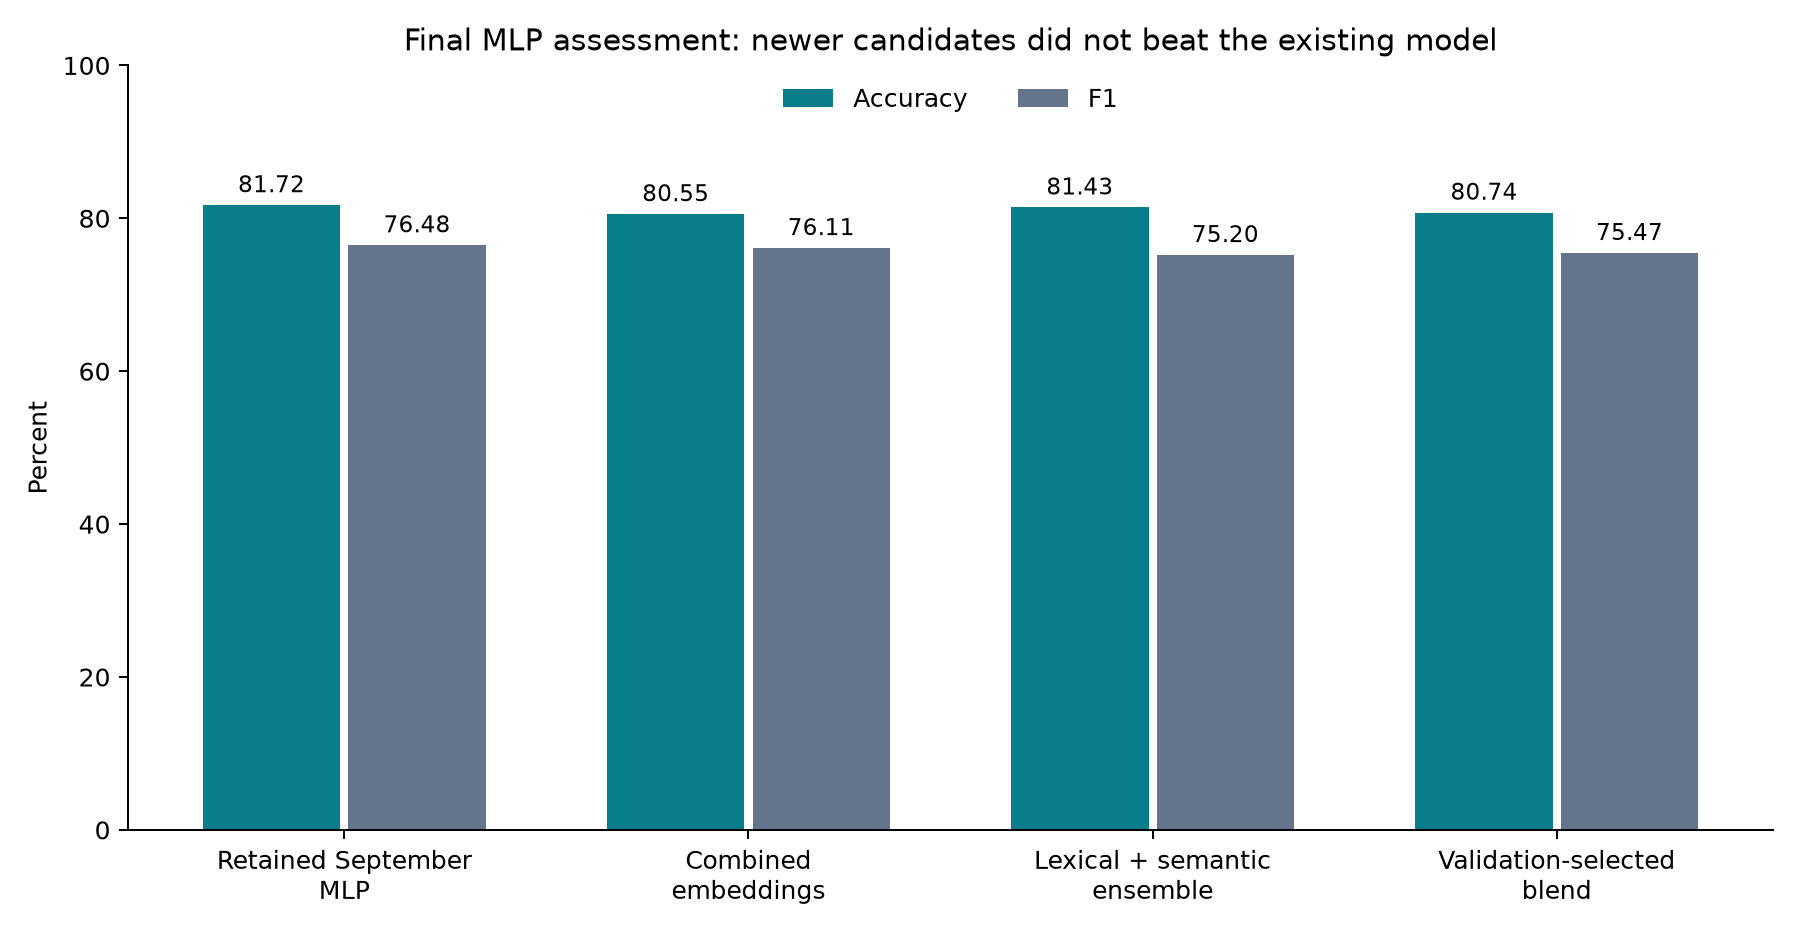

Data behind this chart, as committed beside it:
model, accuracy, precision, recall, f1
Current September MLP, 0.8172, 0.8021, 0.7308, 0.7648
Combined-embedding MLP, 0.8055, 0.7602, 0.762, 0.7611
Lexical-semantic MLP ensemble, 0.8143, 0.8229, 0.6923, 0.752
Validation-selected MLP blend, 0.8074, 0.7829, 0.7284, 0.7547
